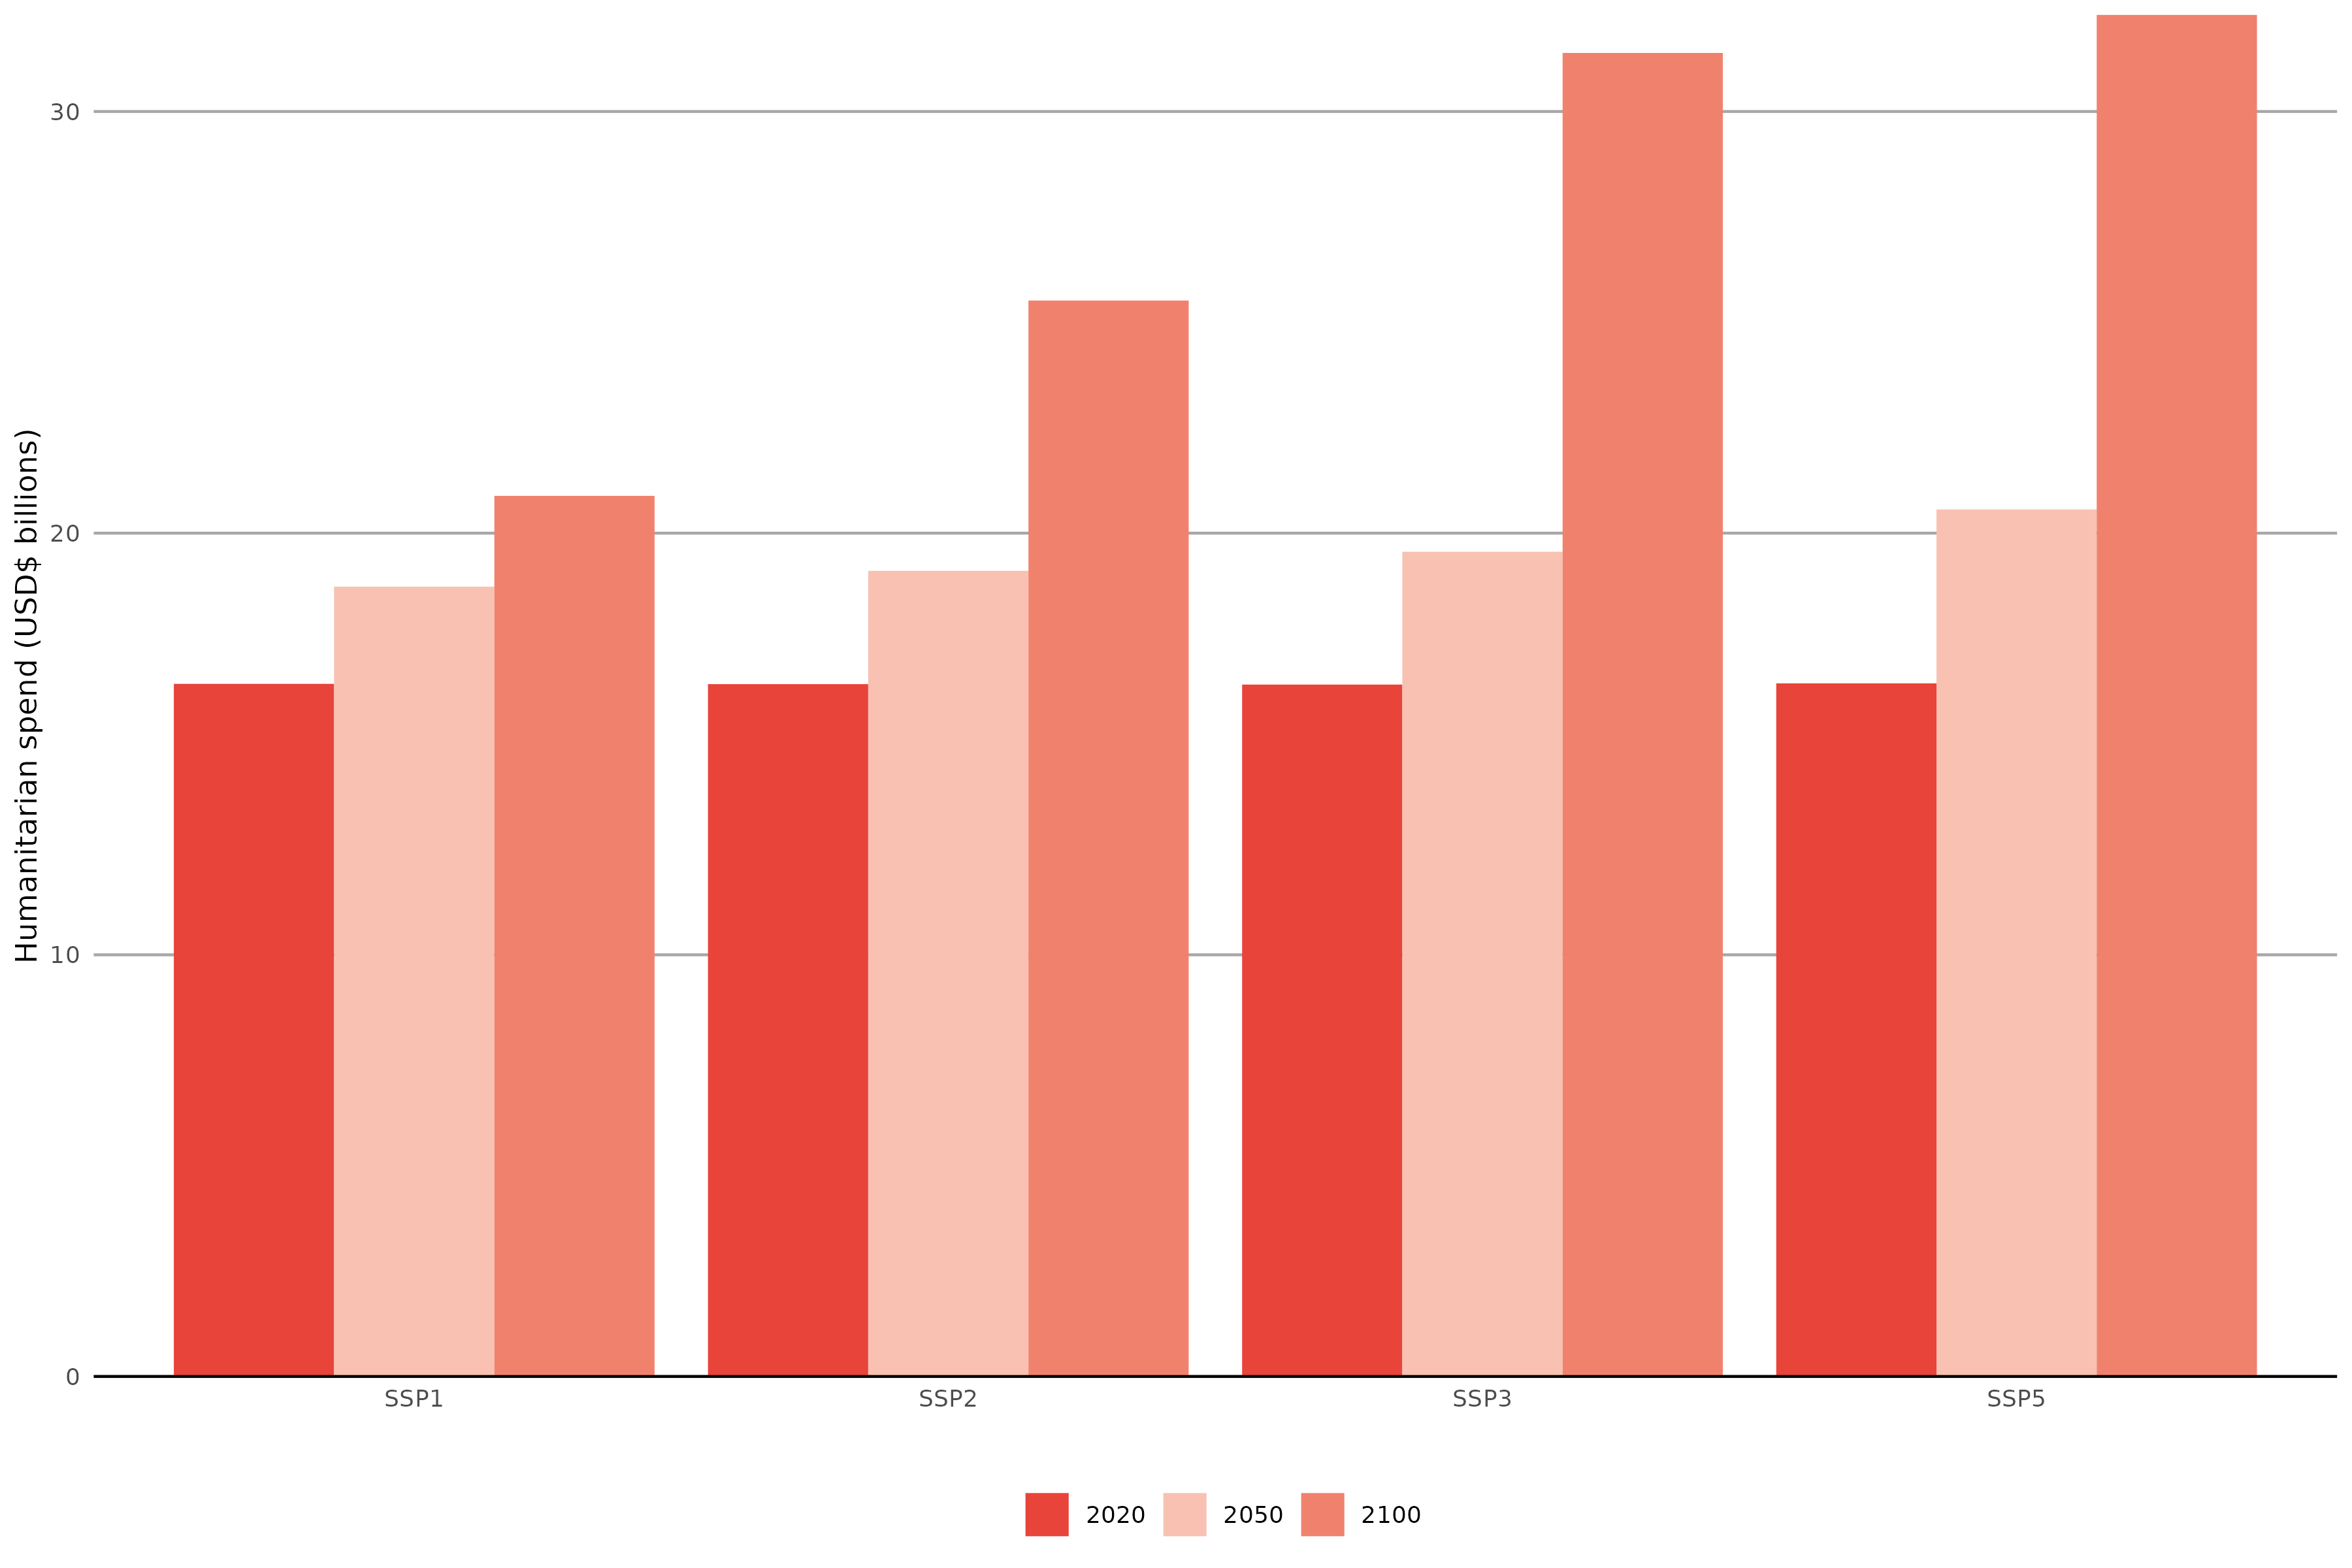

Values plotted in this chart, from the file beside it:
scenario, year, humanitarian_needs, historical_humanitarian_needs, tmax, prec, displaced_persons, conflict, humanitarian_needs_label
SSP1, 2020, 16.43, 24.99, 4807, 174714, 18684634, 30.32, 16.43
SSP1, 2050, 18.73, 0, 4963, 180028, 26820410, 36.46, 18.73
SSP1, 2100, 20.88, 0, 5054, 182734, 33169074, 47.25, 20.88
SSP2, 2020, 16.42, 24.99, 4807, 174714, 18668449, 30.27, 16.42
SSP2, 2050, 19.11, 0, 4981, 179474, 27937773, 37.35, 19.11
SSP2, 2100, 25.52, 0, 5258, 182415, 53252691, 53.12, 25.52
SSP3, 2020, 16.41, 24.99, 4807, 174714, 18622297, 30.22, 16.41
SSP3, 2050, 19.56, 0, 5000, 178540, 28474115, 40.1, 19.56
SSP3, 2100, 31.39, 0, 5515, 179105, 77091524, 61.68, 31.39
SSP5, 2020, 16.44, 24.99, 4807, 174714, 18752349, 30.35, 16.44
SSP5, 2050, 20.56, 0, 5029, 177381, 34782142, 38.05, 20.56
SSP5, 2100, 32.29, 0, 5711, 177803, 71417145, 67.54, 32.29
